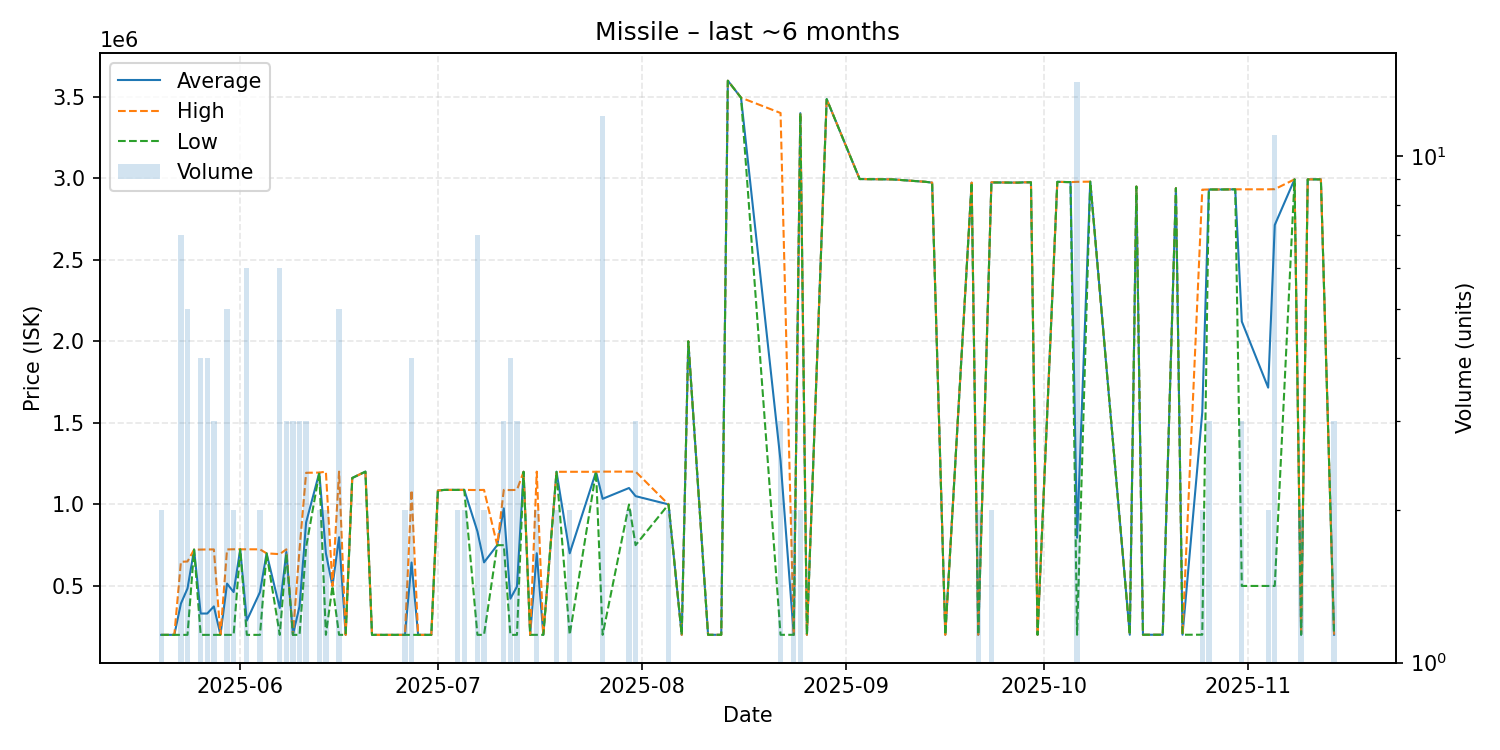

Values plotted in this chart, from the file beside it:
date, average, highest, lowest, order_count, volume
2025-05-20, 200050, 200100, 200000, 2, 2
2025-05-22, 200100, 200100, 200100, 1, 1
2025-05-23, 392143, 648000, 200000, 7, 7
2025-05-24, 484560, 650000, 200000, 5, 5
2025-05-25, 722800, 722800, 722800, 1, 1
2025-05-26, 330775, 723000, 200000, 3, 4
2025-05-27, 330975, 723900, 200000, 4, 4
2025-05-28, 374633, 723900, 200000, 3, 3
2025-05-29, 200100, 200100, 200100, 1, 1
2025-05-30, 514400, 723900, 200100, 5, 5
2025-05-31, 462500, 724900, 200100, 2, 2
2025-06-01, 724700, 724700, 724700, 1, 1
2025-06-02, 287450, 724700, 200000, 3, 6
2025-06-04, 462250, 724500, 200000, 2, 2
2025-06-05, 699900, 699900, 699900, 1, 1
2025-06-07, 364983, 694950, 200000, 5, 6
2025-06-08, 708167, 724600, 699950, 3, 3
2025-06-09, 200000, 200000, 200000, 3, 3
2025-06-10, 374933, 724800, 200000, 3, 3
2025-06-11, 889600, 1194000, 737400, 3, 3
2025-06-13, 1194500, 1195000, 1194000, 2, 2
2025-06-14, 700650, 1201000, 200300, 2, 2
2025-06-15, 500000, 500000, 500000, 1, 1
2025-06-16, 798520, 1201000, 200300, 4, 5
2025-06-17, 200000, 200000, 200000, 1, 1
2025-06-18, 1162000, 1162000, 1162000, 1, 1
2025-06-20, 1201000, 1201000, 1201000, 1, 1
2025-06-21, 200000, 200000, 200000, 1, 1
2025-06-24, 200100, 200100, 200100, 1, 1
2025-06-26, 200100, 200100, 200100, 1, 2
2025-06-27, 643800, 1087500, 200100, 4, 4
2025-06-28, 200100, 200100, 200100, 1, 1
2025-06-30, 200100, 200100, 200100, 1, 1
2025-07-01, 1085000, 1085000, 1085000, 1, 1
2025-07-02, 1089000, 1089000, 1089000, 1, 1
2025-07-04, 1089000, 1089000, 1089000, 2, 2
2025-07-05, 1089000, 1089000, 1089000, 2, 2
2025-07-07, 834314, 1088000, 200100, 3, 7
2025-07-08, 644550, 1089000, 200100, 2, 2
2025-07-10, 750000, 750000, 750000, 1, 1
2025-07-11, 976000, 1089000, 750000, 3, 3
2025-07-12, 422075, 1088000, 200100, 3, 4
2025-07-13, 496400, 1089000, 200100, 3, 3
2025-07-14, 1200000, 1200000, 1200000, 1, 1
2025-07-15, 200200, 200200, 200200, 1, 1
2025-07-16, 700600, 1201000, 200200, 2, 2
2025-07-17, 200200, 200200, 200200, 1, 1
2025-07-19, 1200000, 1200000, 1200000, 2, 2
2025-07-21, 700150, 1200000, 200300, 2, 2
2025-07-25, 1200000, 1200000, 1200000, 1, 1
2025-07-26, 1034217, 1201000, 200300, 3, 12
2025-07-30, 1100500, 1201000, 1000000, 2, 2
2025-07-31, 1050667, 1201000, 750000, 2, 3
2025-08-05, 1000000, 1000000, 1000000, 2, 2
2025-08-07, 200300, 200300, 200300, 1, 1
2025-08-08, 2000000, 2000000, 2000000, 1, 1
2025-08-11, 200400, 200400, 200400, 1, 1
2025-08-13, 200400, 200400, 200400, 1, 1
2025-08-14, 3598000, 3598000, 3598000, 1, 1
2025-08-16, 3494000, 3494000, 3494000, 1, 1
... 41 more rows
